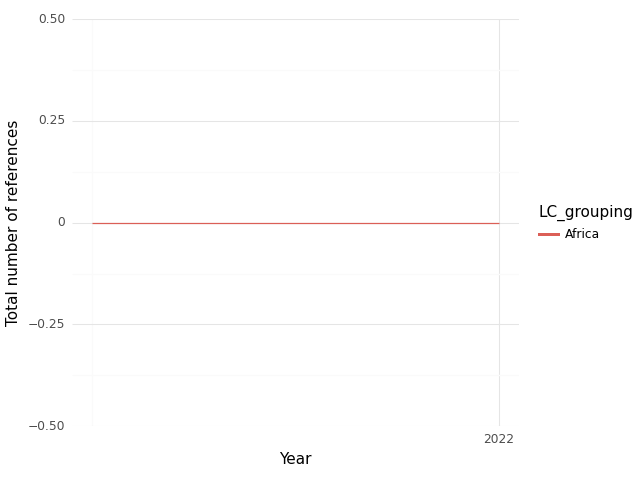

The file beside this chart, header and first rows:
, index, LC_grouping, Year, intersection, climate, health, sum
0, 0, Africa, 2021, 0.0, 0.0, 0.0, 0.0
1, 1, Africa, 2022, 0.0, 0.0, 0.0, 0.0
